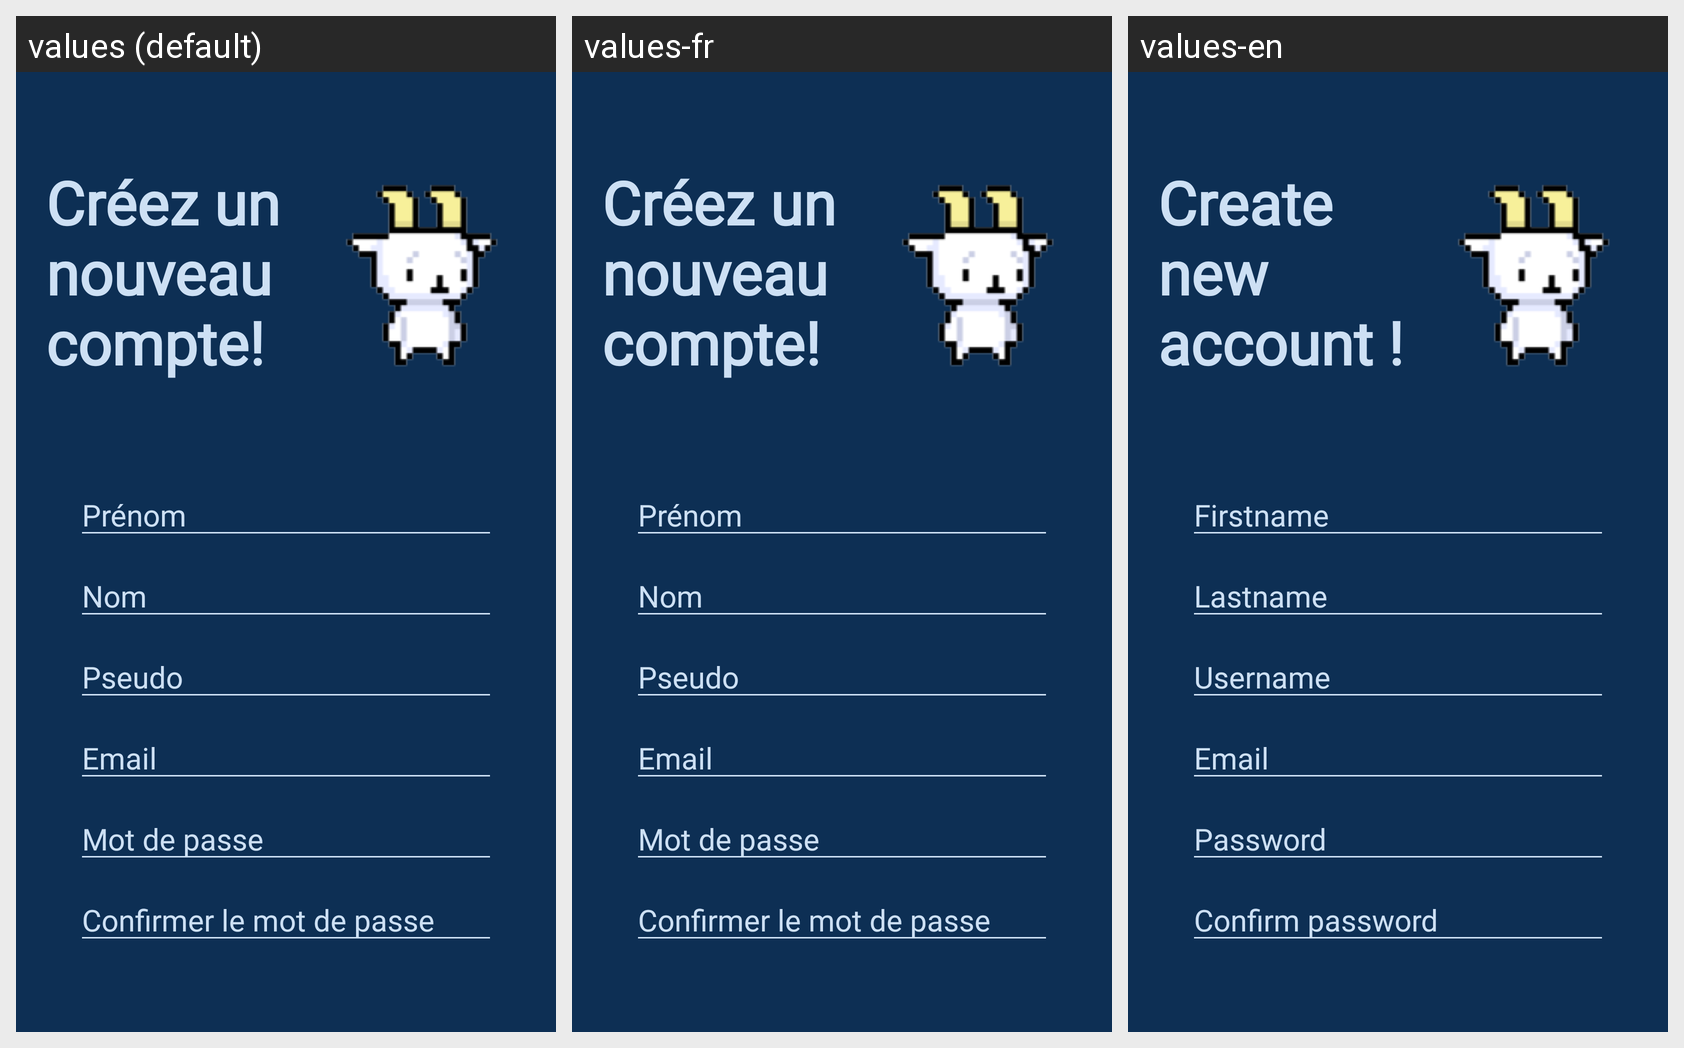

Here is an Android app screen in its default locale and in the app's own translations. Write out the translated-string differences for the strings that appear on this screen.
Android screen res/layout/fragment_create_account.xml rendered under 3 locales, left to right: values (default), values-fr, values-en. Device: Nexus 5 (rendered at 1080×1920; each locale shown at half size, 540×960, under a caption strip naming it); theme Theme.ComPiNion.
Strings drawn on this screen, with the default value and each locale's value (text and hints the layout hard-codes, and strings that could not be matched under every locale, appear in the picture but are not listed):

titre_createAccount
  values: Créez un nouveau compte!
  values-fr: Créez un nouveau compte!
  values-en: Create new account !

prenomHint_createAccount
  values: Prénom
  values-fr: Prénom
  values-en: Firstname

nomHint_createAccount
  values: Nom
  values-fr: Nom
  values-en: Lastname

pseudoHint_createAccount
  values: Pseudo
  values-fr: Pseudo
  values-en: Username

emailHint_createAccount
  values: Email
  values-fr: Email
  values-en: Email

passwordHint_createAccount
  values: Mot de passe
  values-fr: Mot de passe
  values-en: Password

confirmPasswordHint_createAccount
  values: Confirmer le mot de passe
  values-fr: Confirmer le mot de passe
  values-en: Confirm password
